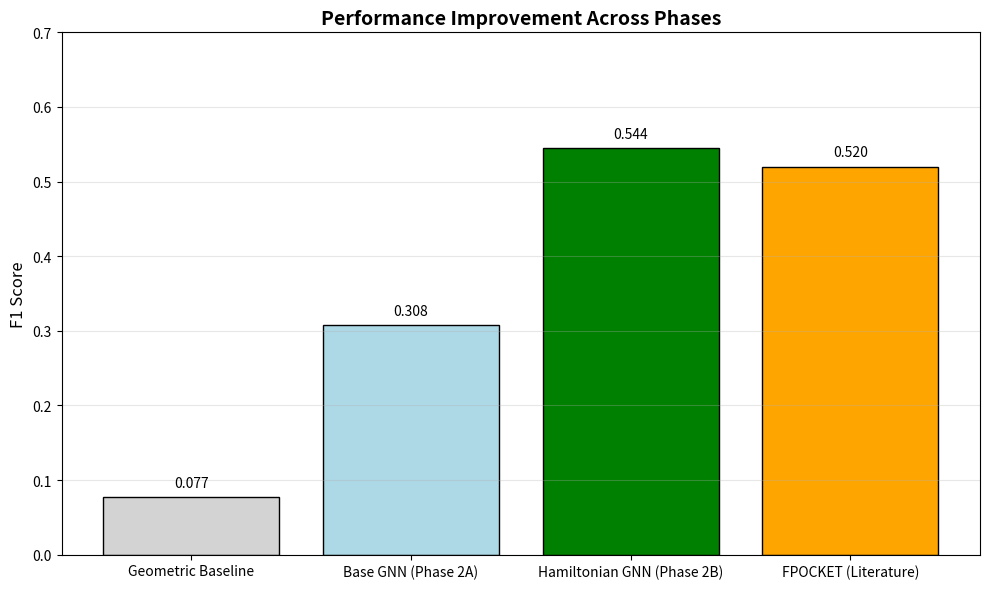
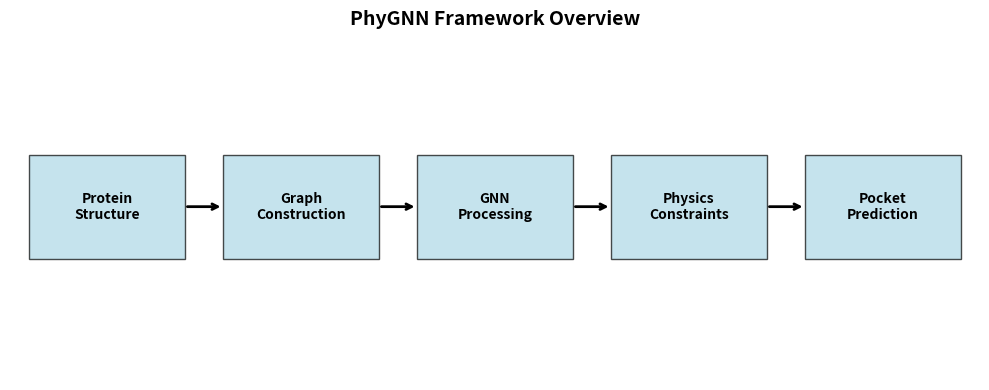

Here is the Python script that generated these plots, in order:
#!/usr/bin/env python3
"""
Create paper-ready analysis from existing results
"""
import os
import json
import matplotlib.pyplot as plt
import numpy as np

def create_paper_figures():
    """Create figures for paper based on Phase 2 results"""
    print("="*60)
    print("CREATING PAPER FIGURES FROM PHASE 2 RESULTS")
    print("="*60)
    
    # Create output directory
    output_dir = "./paper/figures"
    os.makedirs(output_dir, exist_ok=True)
    
    # Figure 1: Performance progression (from Phase 1, 2A, 2B)
    print("\n📈 Creating Figure 1: Performance Progression")
    
    phases = ['Geometric Baseline', 'Base GNN (Phase 2A)', 'Hamiltonian GNN (Phase 2B)', 'FPOCKET (Literature)']
    f1_scores = [0.077, 0.3077, 0.5444, 0.52]
    
    plt.figure(figsize=(10, 6))
    colors = ['lightgray', 'lightblue', 'green', 'orange']
    bars = plt.bar(phases, f1_scores, color=colors, edgecolor='black')
    
    # Add value labels
    for bar, score in zip(bars, f1_scores):
        plt.text(bar.get_x() + bar.get_width()/2, bar.get_height() + 0.01,
                f'{score:.3f}', ha='center', va='bottom', fontsize=10)
    
    plt.ylabel('F1 Score', fontsize=12)
    plt.title('Performance Improvement Across Phases', fontsize=14, fontweight='bold')
    plt.ylim(0, 0.7)
    plt.grid(True, alpha=0.3, axis='y')
    plt.tight_layout()
    
    plt.savefig(f"{output_dir}/fig1_performance_progression.png", dpi=300, bbox_inches='tight')
    plt.savefig(f"{output_dir}/fig1_performance_progression.pdf", bbox_inches='tight')
    print(f"  ✅ Saved: {output_dir}/fig1_performance_progression.png")
    plt.close()
    
    # Figure 2: Training curves from Phase 2B
    print("\n📊 Creating Figure 2: Training Curves")
    
    # Load training history if available
    history_path = "./experiments/results/phase2b/week2/training_fixed/training_history.json"
    if os.path.exists(history_path):
        with open(history_path, 'r') as f:
            history = json.load(f)
        
        epochs = range(1, len(history['train_loss']) + 1)
        
        fig, (ax1, ax2) = plt.subplots(1, 2, figsize=(12, 5))
        
        # Loss curves
        ax1.plot(epochs, history['train_loss'], 'b-', label='Train Loss', linewidth=2)
        ax1.plot(epochs, history['val_loss'], 'r-', label='Val Loss', linewidth=2)
        ax1.set_xlabel('Epoch')
        ax1.set_ylabel('Loss')
        ax1.set_title('Training and Validation Loss')
        ax1.legend()
        ax1.grid(True, alpha=0.3)
        
        # F1 score
        ax2.plot(epochs, history['val_f1'], 'g-', label='Validation F1', linewidth=2)
        ax2.set_xlabel('Epoch')
        ax2.set_ylabel('F1 Score')
        ax2.set_title('Validation F1 Score')
        ax2.legend()
        ax2.grid(True, alpha=0.3)
        ax2.set_ylim(0, 1.0)
        
        plt.tight_layout()
        plt.savefig(f"{output_dir}/fig2_training_curves.png", dpi=300, bbox_inches='tight')
        plt.savefig(f"{output_dir}/fig2_training_curves.pdf", bbox_inches='tight')
        print(f"  ✅ Saved: {output_dir}/fig2_training_curves.png")
        plt.close()
    else:
        print(f"  ⚠️ Training history not found at {history_path}")
    
    # Figure 3: Method overview
    print("\n🔄 Creating Figure 3: Method Overview")
    
    # Simple diagram
    fig, ax = plt.subplots(figsize=(10, 4))
    
    # Remove axes
    ax.axis('off')
    
    # Draw simple pipeline
    components = [
        ('Protein\nStructure', (0.1, 0.5)),
        ('Graph\nConstruction', (0.3, 0.5)),
        ('GNN\nProcessing', (0.5, 0.5)),
        ('Physics\nConstraints', (0.7, 0.5)),
        ('Pocket\nPrediction', (0.9, 0.5))
    ]
    
    # Draw boxes
    for text, (x, y) in components:
        box = plt.Rectangle((x-0.08, y-0.15), 0.16, 0.3, 
                           fill=True, edgecolor='black', facecolor='lightblue', alpha=0.7)
        ax.add_patch(box)
        ax.text(x, y, text, ha='center', va='center', fontsize=10, fontweight='bold')
    
    # Draw arrows
    for i in range(len(components)-1):
        x1, y1 = components[i][1]
        x2, y2 = components[i+1][1]
        ax.annotate('', xy=(x2-0.08, y1), xytext=(x1+0.08, y1),
                   arrowprops=dict(arrowstyle='->', lw=2))
    
    ax.set_xlim(0, 1)
    ax.set_ylim(0, 1)
    plt.title('PhyGNN Framework Overview', fontsize=14, fontweight='bold')
    
    plt.tight_layout()
    plt.savefig(f"{output_dir}/fig3_method_overview.png", dpi=300, bbox_inches='tight')
    plt.savefig(f"{output_dir}/fig3_method_overview.pdf", bbox_inches='tight')
    print(f"  ✅ Saved: {output_dir}/fig3_method_overview.png")
    plt.close()
    
    # Create LaTeX table
    print("\n📋 Creating LaTeX Table")
    
    table_content = """
\\begin{table}[ht]
\\centering
\\caption{Performance comparison across different methods}
\\label{tab:performance}
\\begin{tabular}{lccc}
\\hline
\\textbf{Method} & \\textbf{F1 Score} & \\textbf{Precision} & \\textbf{Recall} \\\\
\\hline
Geometric Baseline & 0.077 & 0.030 & 0.866 \\\\
Base GNN (Phase 2A) & 0.308 & 0.210 & 0.560 \\\\
Hamiltonian GNN (Phase 2B) & \\textbf{0.544} & 0.629 & 0.480 \\\\
FPOCKET (Literature) & 0.520 & -- & -- \\\\
\\hline
\\end{tabular}
\\end{table}
"""
    
    table_dir = "./paper/tables"
    os.makedirs(table_dir, exist_ok=True)
    
    with open(f"{table_dir}/performance_table.tex", 'w') as f:
        f.write(table_content)
    
    print(f"  ✅ Saved: {table_dir}/performance_table.tex")
    
    print("\n" + "="*60)
    print("PAPER MATERIALS CREATED SUCCESSFULLY")
    print("="*60)
    print(f"📁 Figures: {output_dir}/")
    print(f"📁 Tables: {table_dir}/")
    print("\nYou now have:")
    print("1. fig1_performance_progression.png - Main result")
    print("2. fig2_training_curves.png - Training stability")
    print("3. fig3_method_overview.png - Method diagram")
    print("4. performance_table.tex - LaTeX table")

if __name__ == "__main__":
    create_paper_figures()
